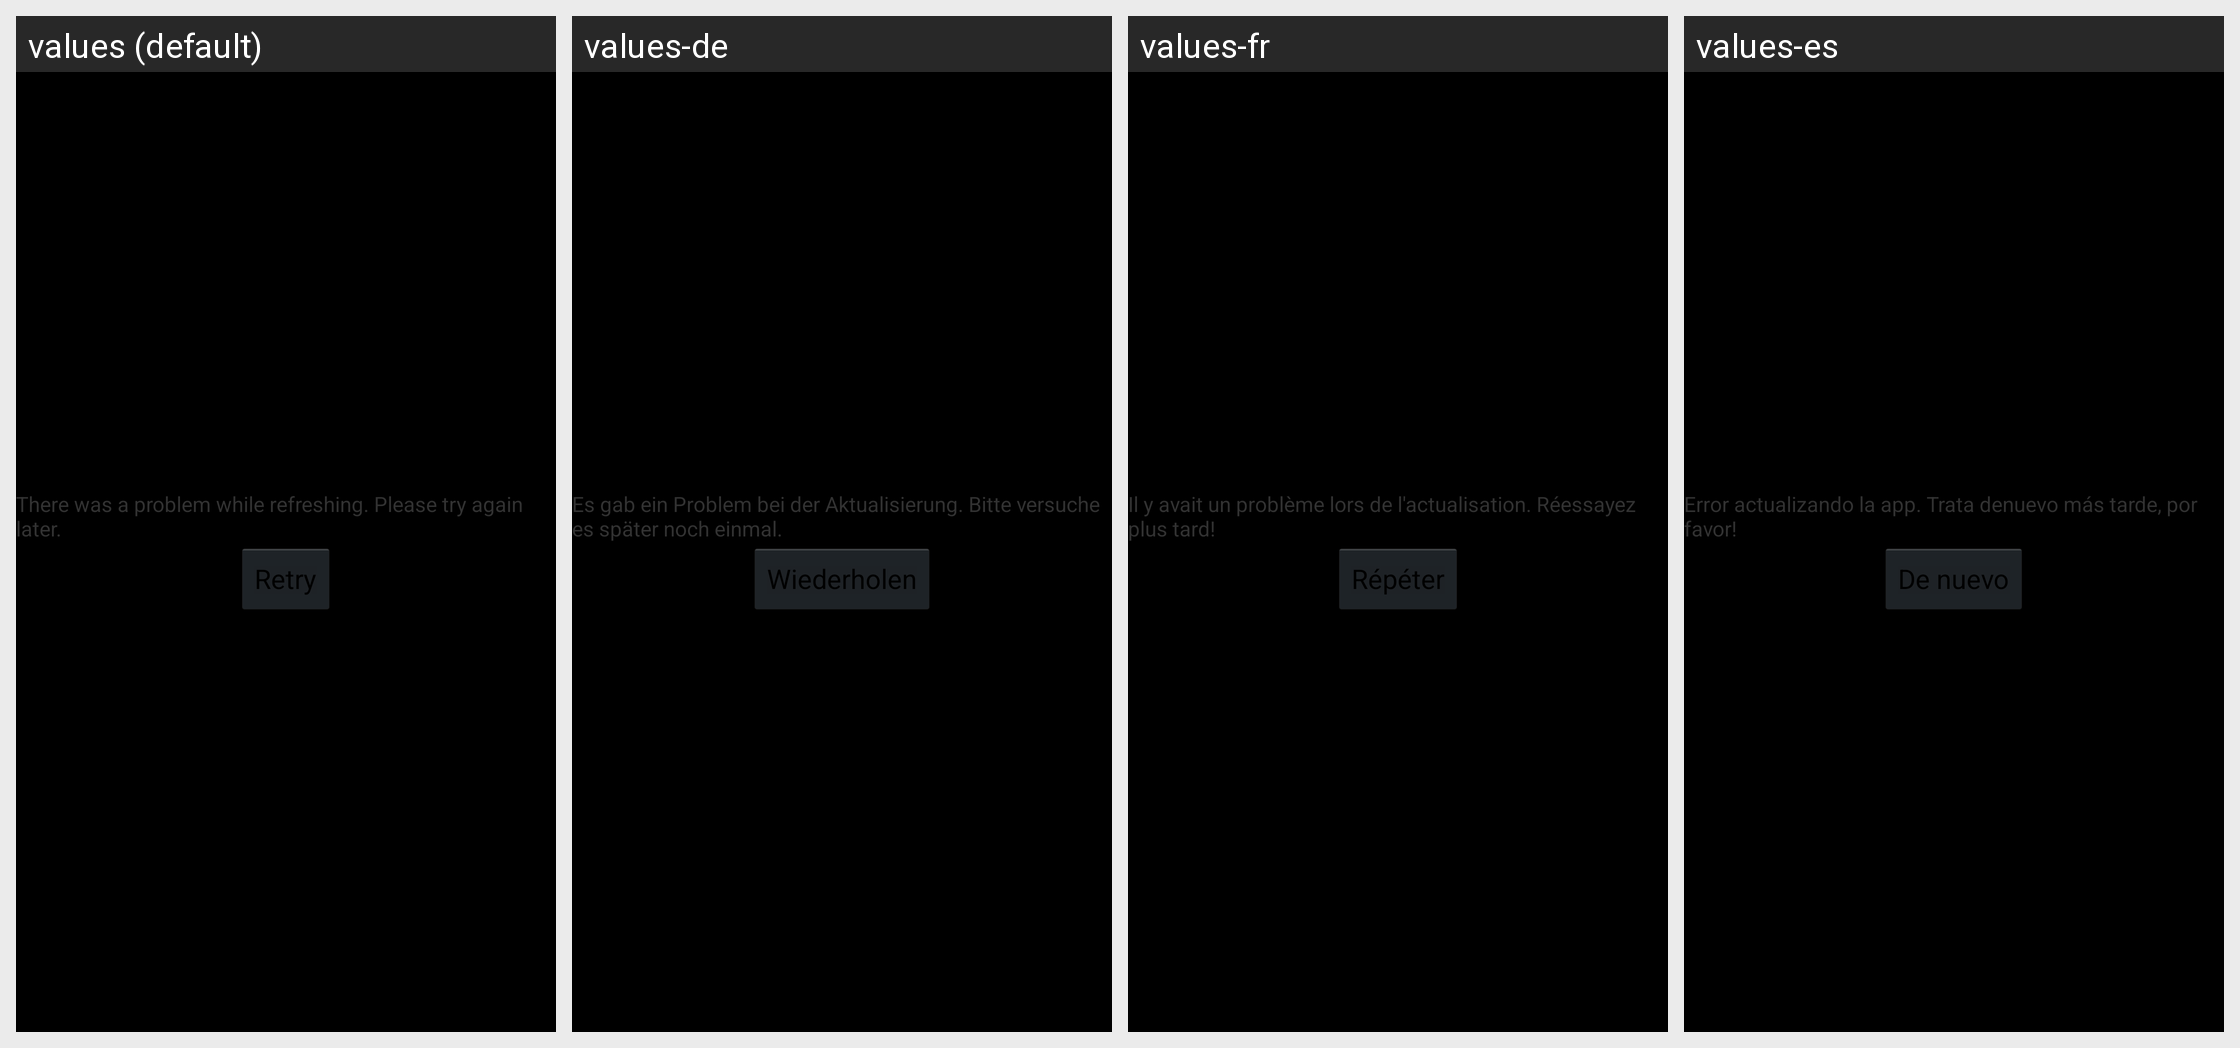

Locale-by-locale string values for the Android screen shown in this grid:
Android screen res/layout/fragment_menu_error_view.xml rendered under 4 locales, left to right: values (default), values-de, values-fr, values-es. Device: Nexus 5 (rendered at 1080×1920; each locale shown at half size, 540×960, under a caption strip naming it); theme Theme.Studi.Theme.
Strings drawn on this screen, with the default value and each locale's value (text and hints the layout hard-codes, and strings that could not be matched under every locale, appear in the picture but are not listed):

menu_error_description
  values: There was a problem while refreshing. Please try again later.
  values-de: Es gab ein Problem bei der Aktualisierung. Bitte versuche es später noch einmal.
  values-fr: Il y avait un problème lors de l'actualisation. Réessayez plus tard!
  values-es: Error actualizando la app. Trata denuevo más tarde, por favor!

menu_error_button
  values: Retry
  values-de: Wiederholen
  values-fr: Répéter
  values-es: De nuevo
